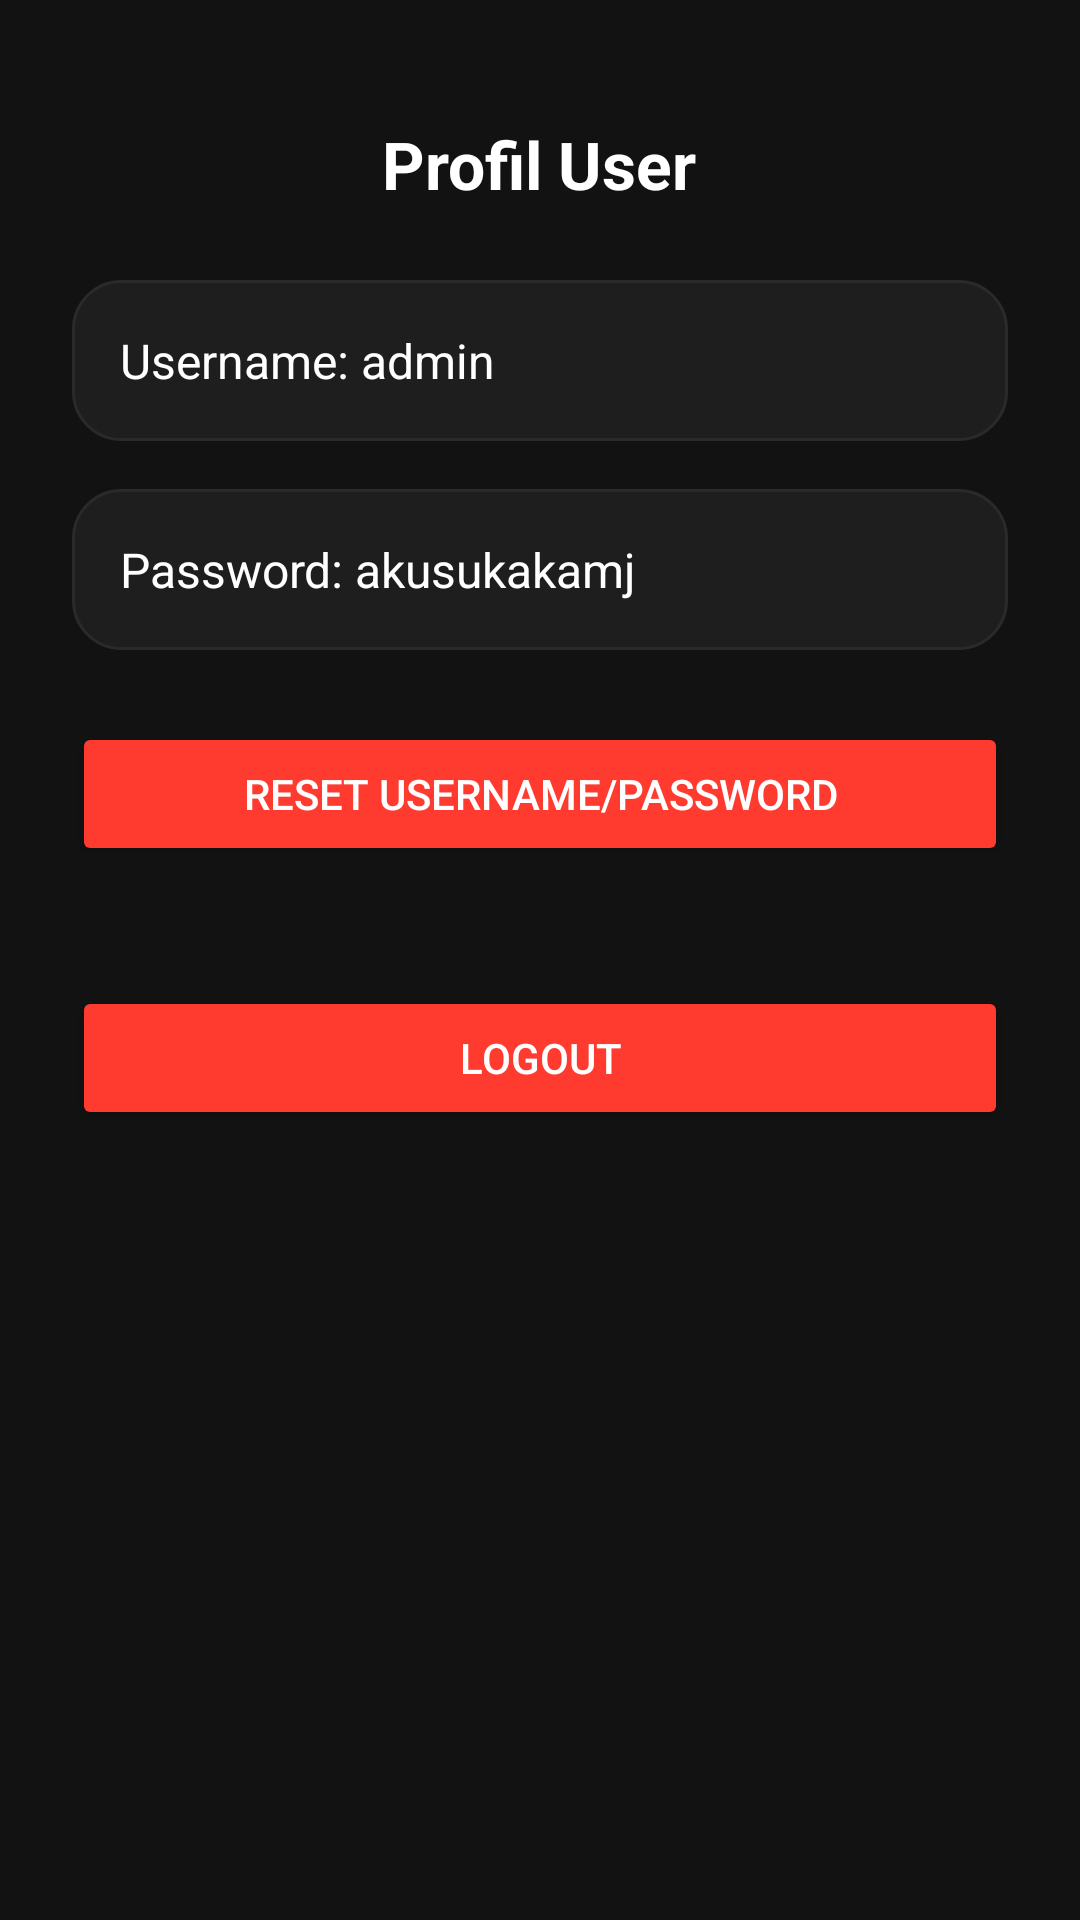

Reconstruct the res/layout file that produces this screen, plus the resources it refers to.
<!-- AndroidManifest.xml: application theme Theme.RentalPS -->
<!-- res/layout/fragment_pengaturan.xml -->
<?xml version="1.0" encoding="utf-8"?>
<ScrollView xmlns:android="http://schemas.android.com/apk/res/android"
    android:background="#121212"
    android:layout_width="match_parent"
    android:layout_height="match_parent">

    <LinearLayout
        android:orientation="vertical"
        android:gravity="center_horizontal"
        android:padding="24dp"
        android:layout_width="match_parent"
        android:layout_height="wrap_content">

        
        <TextView
            android:text="Profil User"
            android:textColor="@android:color/white"
            android:textSize="22sp"
            android:textStyle="bold"
            android:layout_marginTop="16dp"
            android:layout_marginBottom="24dp"
            android:layout_width="wrap_content"
            android:layout_height="wrap_content" />

        
        <LinearLayout
            android:layout_width="match_parent"
            android:layout_height="wrap_content"
            android:orientation="vertical"
            android:background="@drawable/bg_card"
            android:padding="16dp"
            android:layout_marginBottom="16dp">

            <TextView
                android:id="@+id/tvUsername"
                android:text="Username: admin"
                android:textColor="@android:color/white"
                android:textSize="16sp"
                android:textStyle="normal"
                android:layout_width="wrap_content"
                android:layout_height="wrap_content"/>
        </LinearLayout>
        <LinearLayout
            android:layout_width="match_parent"
            android:layout_height="wrap_content"
            android:orientation="vertical"
            android:background="@drawable/bg_card"
            android:padding="16dp"
            android:layout_marginBottom="16dp">

            <TextView
                android:id="@+id/tvPassword"
                android:text="Password: akusukakamj"
                android:textColor="@android:color/white"
                android:textSize="16sp"
                android:background="@android:color/transparent"
                android:hint="Password"
                android:textStyle="normal"
                android:layout_width="wrap_content"
                android:layout_height="wrap_content"/>

        </LinearLayout>

        

        <Button
            android:id="@+id/btnResetPassword"
            android:text="reset Username/password"
            android:textColor="@android:color/white"
            android:backgroundTint="#FF3B30"
            android:layout_width="match_parent"
            android:layout_height="wrap_content"
            android:layout_marginBottom="32dp"
            android:layout_marginTop="8dp" />
        
        <Button
            android:id="@+id/btnLogout"
            android:text="LOGOUT"
            android:textColor="@android:color/white"
            android:backgroundTint="#FF3B30"
            android:layout_width="match_parent"
            android:layout_height="wrap_content"
            android:layout_marginBottom="32dp"
            android:layout_marginTop="8dp" />

        

    </LinearLayout>
</ScrollView>
<!-- resources referenced by this layout -->
<resources>
  <!-- drawable bg_card (drawable) -->
  <?xml version="1.0" encoding="utf-8"?>
  <shape xmlns:android="http://schemas.android.com/apk/res/android"
      android:shape="rectangle">
      <solid android:color="#1E1E1E" />
      <corners android:radius="16dp" />
      <padding
          android:left="8dp"
          android:top="8dp"
          android:right="8dp"
          android:bottom="8dp"/>
      <stroke android:color="#2A2A2A" android:width="1dp" />
  </shape>
  <style name="Theme.RentalPS" parent="Theme.MaterialComponents.DayNight.DarkActionBar">
          
  
          <item name="colorPrimaryVariant">@color/purple_700</item>
          <item name="colorOnPrimary">@android:color/white</item>
          <item name="colorSecondary">@color/teal_200</item>
          <item name="colorSecondaryVariant">@color/teal_700</item>
          <item name="colorOnSecondary">@android:color/white</item>
  
          
          <item name="materialCardViewStyle">@style/Widget.MaterialComponents.CardView</item>
          <item name="materialButtonStyle">@style/Widget.MaterialComponents.Button</item>
          <item name="materialButtonOutlinedStyle">@style/BlueButtonOutlined</item>
  
          
          <item name="android:windowContentTransitions">true</item>
          <item name="android:windowAnimationStyle">@style/Animation.Dialog</item>
      </style>
  <color name="purple_700">#FF3700B3</color>
  <color name="teal_200">#FF03DAC5</color>
  <color name="teal_700">#FF018786</color>
  <style name="BlueButtonOutlined" parent="Widget.MaterialComponents.Button.OutlinedButton">
          <item name="strokeColor">@color/orange</item>
          <item name="android:textColor">@color/blue_custom</item>
      </style>
  <style name="Animation.Dialog" parent="@android:style/Animation.Dialog">
          <item name="android:windowEnterAnimation">@android:anim/fade_in</item>
          <item name="android:windowExitAnimation">@android:anim/fade_out</item>
      </style>
  <color name="orange">#FFA726</color>
  <color name="blue_custom">#2196F3</color>
</resources>
